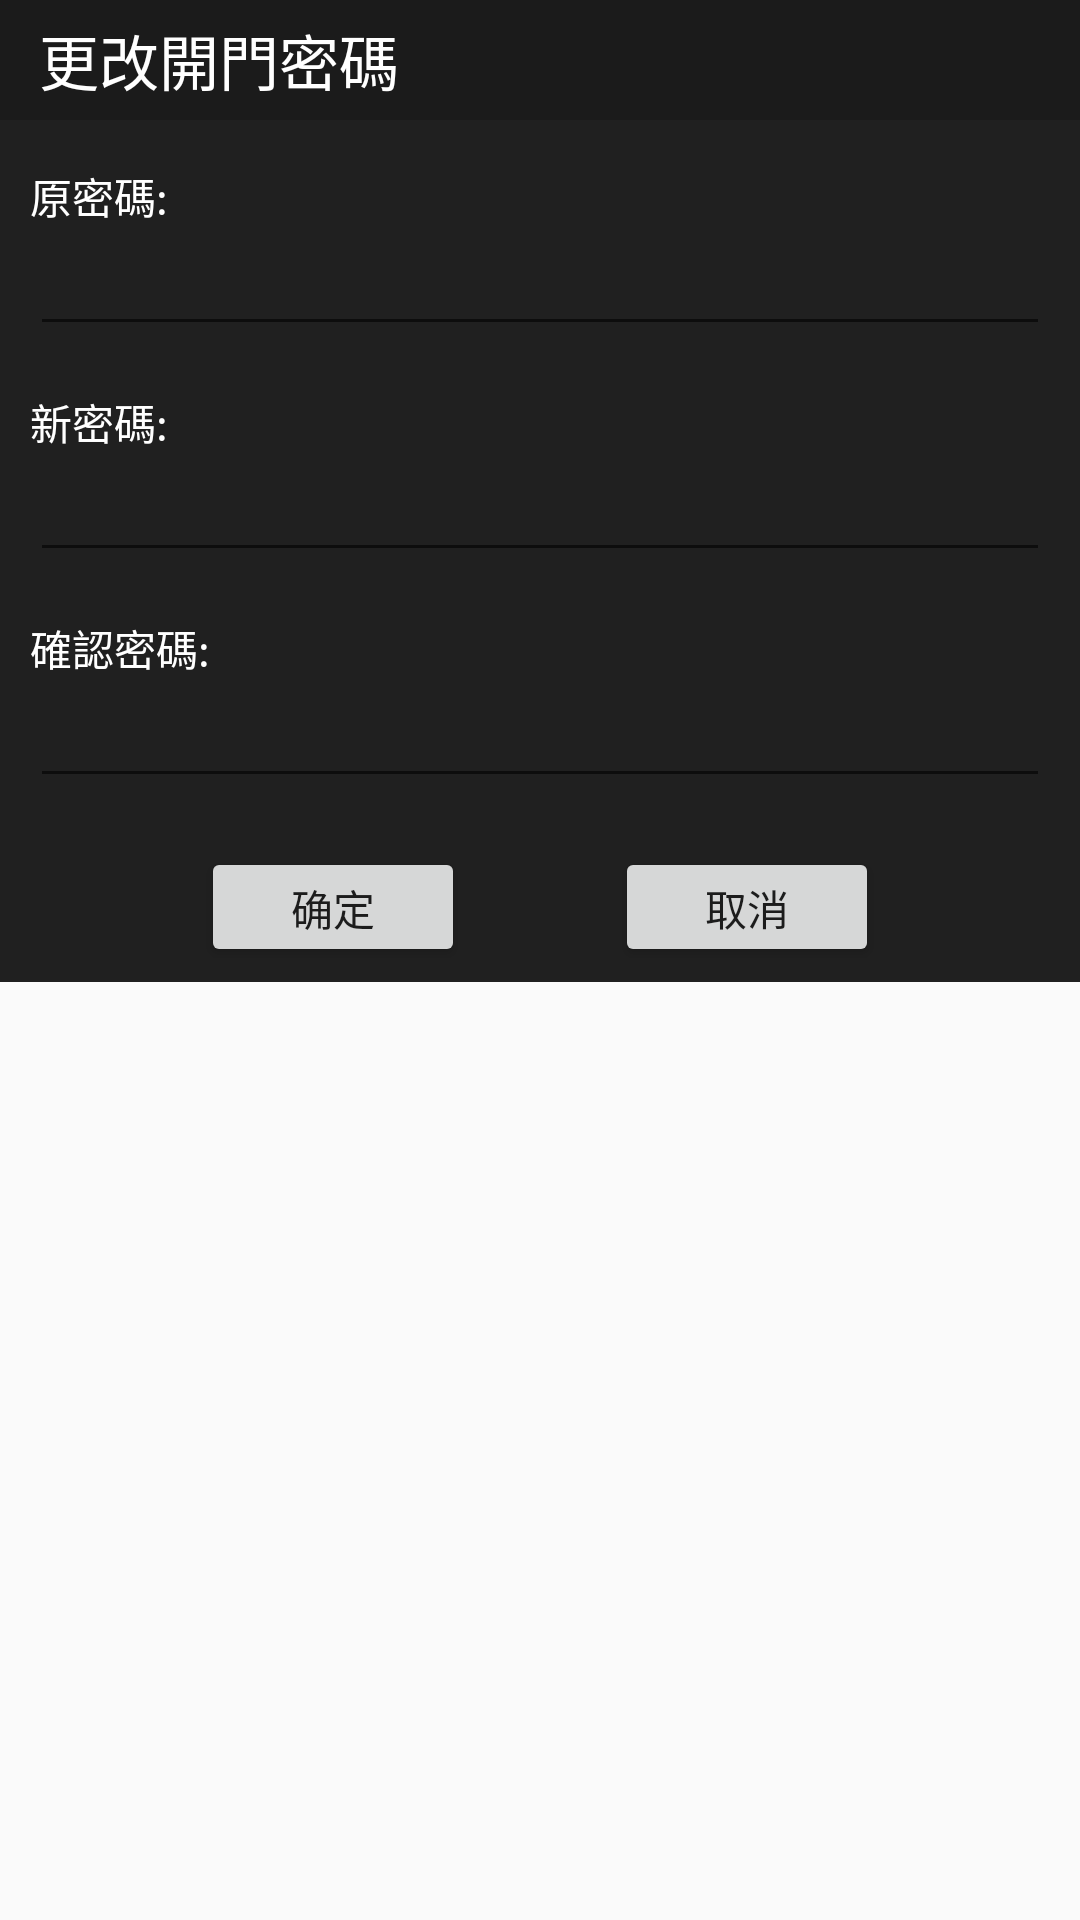

Produce the Android XML layout that renders to this screen, including the resource entries it uses.
<!-- AndroidManifest.xml: application theme AppTheme -->
<!-- res/layout/dialog_openpwd.xml -->
<?xml version="1.0" encoding="utf-8"?>
<LinearLayout
    xmlns:android="http://schemas.android.com/apk/res/android"
    android:layout_width="match_parent"
    android:layout_height="wrap_content"
    android:orientation="vertical">
    
    <LinearLayout
        android:layout_width="match_parent"
        android:layout_height="40dp"
        android:background="#1B1B1B">
        <TextView
            android:layout_width="wrap_content"
            android:layout_height="40dp"
            android:text="更改開門密碼"
            android:includeFontPadding="true"
            android:layout_marginLeft="13dp"
            android:textSize="20sp"
            android:gravity="center_vertical"/>
    </LinearLayout>

    <LinearLayout
        android:layout_width="match_parent"
        android:layout_height="wrap_content"
        android:background="#202020"
        android:orientation="vertical">
        <LinearLayout
            android:layout_width="match_parent"
            android:layout_height="wrap_content"
            android:orientation="vertical"
            android:layout_marginRight="10dp"
            android:layout_marginLeft="10dp">
            <TextView
                android:layout_width="wrap_content"
                android:layout_height="wrap_content"
                android:text="原密碼:"
                android:layout_marginTop="15dp"/>
            <EditText
                android:id="@+id/open_pwd"
                android:layout_width="match_parent"
                android:layout_height="40dp"
                android:theme="@style/MyEditTextStyle"
                android:textColor="#fff"/>
            <TextView
                android:layout_width="wrap_content"
                android:layout_height="wrap_content"
                android:text="新密碼:"
                android:layout_marginTop="15dp"/>
            <EditText
                android:id="@+id/open_newpwd"
                android:layout_width="match_parent"
                android:layout_height="40dp"
                android:theme="@style/MyEditTextStyle"
                android:textColor="#fff"/>
            <TextView
                android:layout_width="wrap_content"
                android:layout_height="wrap_content"
                android:text="確認密碼:"
                android:layout_marginTop="15dp"/>
            <EditText
                android:id="@+id/open_surepwd"
                android:layout_width="match_parent"
                android:layout_height="40dp"
                android:theme="@style/MyEditTextStyle"
                android:textColor="#fff"/>
        </LinearLayout>
        <TextView
            android:id="@+id/open_tip"
            android:layout_width="wrap_content"
            android:layout_height="wrap_content"
            android:textColor="#f00"
            android:layout_gravity="center_horizontal"/>
        <LinearLayout
            android:layout_width="wrap_content"
            android:layout_height="40dp"
            android:layout_marginBottom="5dp"
            android:layout_gravity="center_horizontal">
            <Button
                android:id="@+id/surebtn_openpwd"
                android:layout_width="wrap_content"
                android:layout_height="wrap_content"
                android:layout_marginRight="50dp"
                android:text="确定" />
            <Button
                android:id="@+id/canclebtn_openpwd"
                android:layout_width="wrap_content"
                android:layout_height="wrap_content"
                android:text="取消"/>
        </LinearLayout>
    </LinearLayout>
</LinearLayout>
<!-- resources referenced by this layout -->
<resources>
  <style name="AppTheme" parent="Theme.AppCompat.Light.NoActionBar">
          
          <item name="colorPrimary">@color/colorPrimary</item>
          <item name="colorPrimaryDark">@color/colorPrimaryDark</item>
          <item name="colorAccent">@color/colorAccent</item>
          <item name="android:textViewStyle">@style/MyTextViewStyle</item>
      </style>
  <color name="colorPrimary">#6200EE</color>
  <color name="colorPrimaryDark">#686868</color>
  <color name="colorAccent">#03DAC5</color>
  <style name="MyTextViewStyle" parent="android:Widget.TextView">
          <item name="android:textColor">#fff</item>
          <item name="android:includeFontPadding">false</item>
      </style>
</resources>
